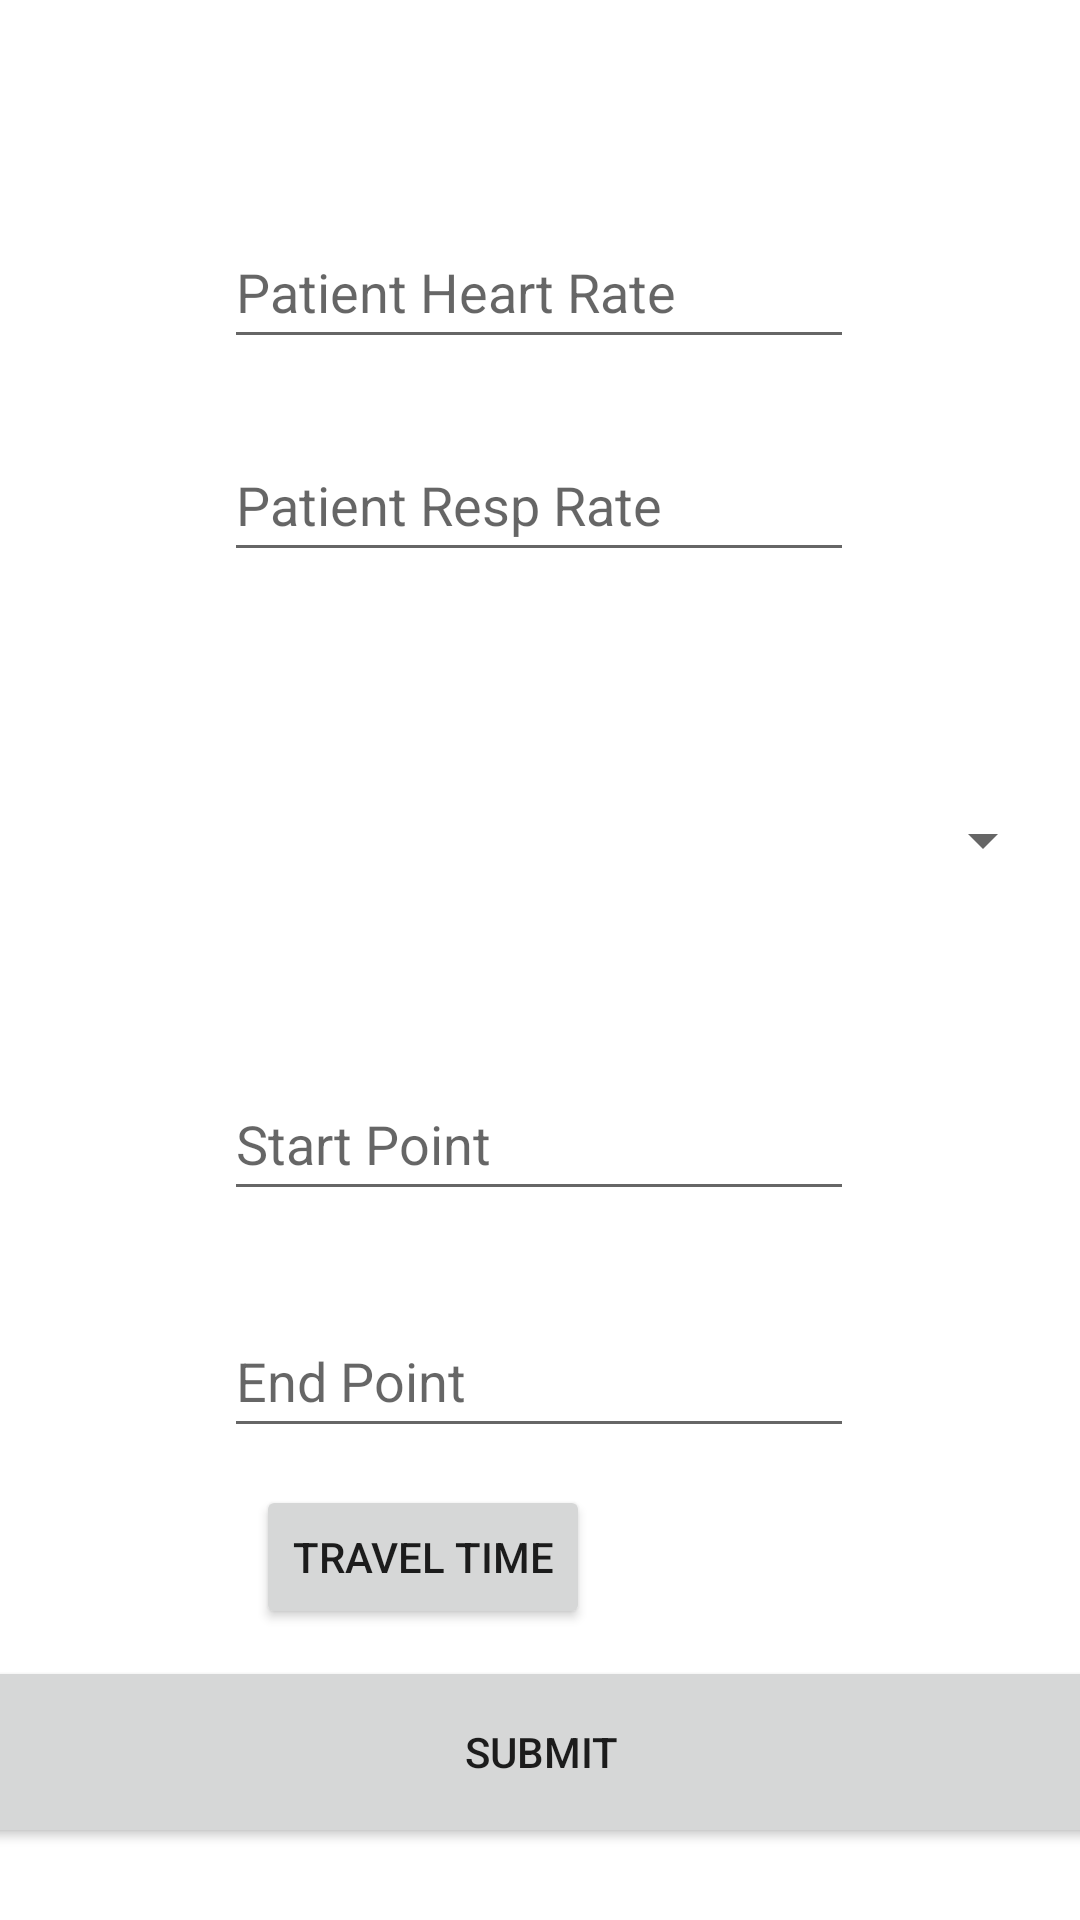

Write the Android layout XML for this screen, with the resource values it uses.
<!-- AndroidManifest.xml: application theme Theme.Hospital_Navigation_System -->
<!-- res/layout/activity_emg.xml -->
<?xml version="1.0" encoding="utf-8"?>
<androidx.constraintlayout.widget.ConstraintLayout xmlns:android="http://schemas.android.com/apk/res/android"
    xmlns:app="http://schemas.android.com/apk/res-auto"
    xmlns:tools="http://schemas.android.com/tools"
    android:layout_width="match_parent"
    android:layout_height="match_parent"
    tools:context=".Emergency">


    <Spinner
        android:id="@+id/symptoms"
        android:layout_width="343dp"
        android:layout_height="100dp"
        android:spinnerMode="dropdown"
        app:layout_constraintBottom_toBottomOf="parent"
        app:layout_constraintEnd_toEndOf="parent"
        app:layout_constraintStart_toStartOf="parent"
        app:layout_constraintTop_toTopOf="parent"
        app:layout_constraintVertical_bias="0.426" />

    <Button
        android:id="@+id/symptomsubmit"
        android:layout_width="409dp"
        android:layout_height="64dp"
        android:layout_marginStart="145dp"
        android:layout_marginEnd="145dp"
        android:layout_marginBottom="24dp"
        android:text="Submit"
        app:layout_constraintBottom_toBottomOf="parent"
        app:layout_constraintEnd_toEndOf="parent"
        app:layout_constraintStart_toStartOf="parent" />

    <EditText
        android:id="@+id/patientHR"
        android:layout_width="wrap_content"
        android:layout_height="wrap_content"
        android:ems="10"
        android:hint="Patient Heart Rate"
        android:inputType="text"
        android:minHeight="48dp"
        app:layout_constraintBottom_toBottomOf="parent"
        app:layout_constraintEnd_toEndOf="parent"
        app:layout_constraintHorizontal_bias="0.497"
        app:layout_constraintStart_toStartOf="parent"
        app:layout_constraintTop_toTopOf="parent"
        app:layout_constraintVertical_bias="0.121" />

    <EditText
        android:id="@+id/start"
        android:layout_width="wrap_content"
        android:layout_height="wrap_content"
        android:ems="10"
        android:hint="Start Point"
        android:inputType="text"
        android:minHeight="48dp"
        app:layout_constraintBottom_toBottomOf="parent"
        app:layout_constraintEnd_toEndOf="parent"
        app:layout_constraintHorizontal_bias="0.497"
        app:layout_constraintStart_toStartOf="parent"
        app:layout_constraintTop_toTopOf="parent"
        app:layout_constraintVertical_bias="0.601" />

    <EditText
        android:id="@+id/end"
        android:layout_width="wrap_content"
        android:layout_height="wrap_content"
        android:ems="10"
        android:hint="End Point"
        android:inputType="text"
        android:minHeight="48dp"
        app:layout_constraintBottom_toBottomOf="parent"
        app:layout_constraintEnd_toEndOf="parent"
        app:layout_constraintHorizontal_bias="0.497"
        app:layout_constraintStart_toStartOf="parent"
        app:layout_constraintTop_toTopOf="parent"
        app:layout_constraintVertical_bias="0.734" />

    <EditText
        android:id="@+id/patientRR"
        android:layout_width="wrap_content"
        android:layout_height="wrap_content"
        android:ems="10"
        android:hint="Patient Resp Rate"
        android:inputType="text"
        android:minHeight="48dp"
        app:layout_constraintBottom_toBottomOf="parent"
        app:layout_constraintEnd_toEndOf="parent"
        app:layout_constraintHorizontal_bias="0.497"
        app:layout_constraintStart_toStartOf="parent"
        app:layout_constraintTop_toTopOf="parent"
        app:layout_constraintVertical_bias="0.241" />

    <TextView
        android:id="@+id/arrivalTime"
        android:layout_width="wrap_content"
        android:layout_height="wrap_content"
        app:layout_constraintBottom_toBottomOf="@+id/symptomsubmit"
        app:layout_constraintEnd_toEndOf="parent"
        app:layout_constraintHorizontal_bias="0.729"
        app:layout_constraintStart_toStartOf="parent"
        app:layout_constraintTop_toTopOf="parent"
        app:layout_constraintVertical_bias="0.84" />

    <Button
        android:id="@+id/computeTT"
        android:layout_width="wrap_content"
        android:layout_height="wrap_content"
        android:text="Travel time"
        app:layout_constraintBottom_toBottomOf="parent"
        app:layout_constraintEnd_toEndOf="parent"
        app:layout_constraintHorizontal_bias="0.343"
        app:layout_constraintStart_toStartOf="parent"
        app:layout_constraintTop_toTopOf="parent"
        app:layout_constraintVertical_bias="0.836" />
</androidx.constraintlayout.widget.ConstraintLayout>
<!-- resources referenced by this layout -->
<resources>
  <style name="Theme.Hospital_Navigation_System" parent="Theme.MaterialComponents.DayNight.DarkActionBar">
          
          <item name="colorPrimary">@color/purple_500</item>
          <item name="colorPrimaryVariant">@color/purple_700</item>
          <item name="colorOnPrimary">@color/white</item>
          
          <item name="colorSecondary">@color/teal_200</item>
          <item name="colorSecondaryVariant">@color/teal_700</item>
          <item name="colorOnSecondary">@color/black</item>
          
          <item name="android:statusBarColor">?attr/colorPrimaryVariant</item>
          
      </style>
  <!-- not gathered from this repository: default colours our renderer supplied (Android Studio template values) -->
  <color name="purple_500">#FF6200EE</color>
  <color name="purple_700">#FF3700B3</color>
  <color name="teal_200">#FF03DAC5</color>
  <color name="teal_700">#FF018786</color>
  <color name="black">#FF000000</color>
  <color name="white">#FFFFFFFF</color>
</resources>
